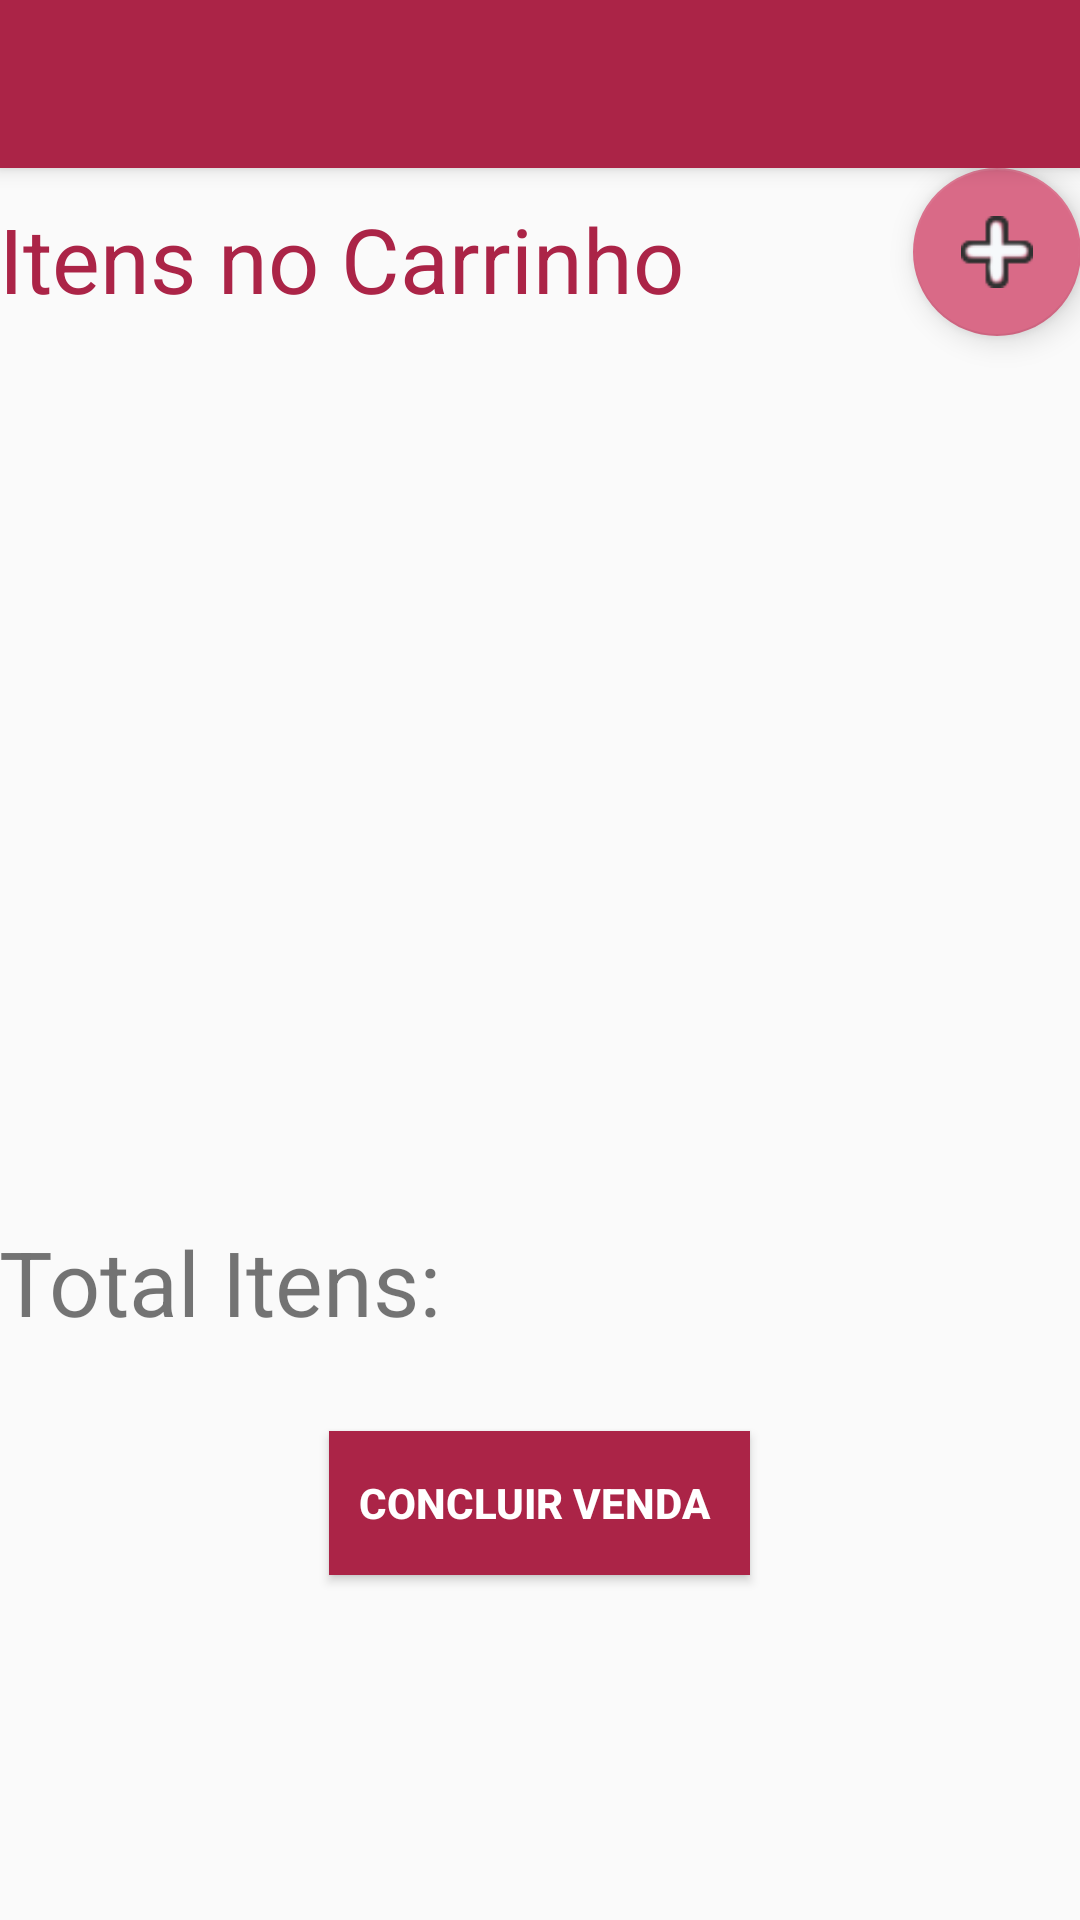

The Android layout XML behind this screen, and the referenced resources:
<!-- AndroidManifest.xml: application theme AppTheme -->
<!-- res/layout/activity_list_carrinho.xml -->
<?xml version="1.0" encoding="utf-8"?>
<android.support.design.widget.CoordinatorLayout
    xmlns:android="http://schemas.android.com/apk/res/android"
    xmlns:app="http://schemas.android.com/apk/res-auto"
    xmlns:tools="http://schemas.android.com/tools" android:layout_width="match_parent"
    android:layout_height="match_parent" android:fitsSystemWindows="true"
    tools:context="br.com.interaje.easytrade.activites.ListCarrinho">

    <android.support.design.widget.AppBarLayout android:layout_height="wrap_content"
        android:layout_width="match_parent" android:theme="@style/AppTheme.AppBarOverlay">

        <android.support.v7.widget.Toolbar android:id="@+id/toolbar"
            android:layout_width="match_parent" android:layout_height="?attr/actionBarSize"
            android:background="?attr/colorPrimary" app:popupTheme="@style/AppTheme.PopupOverlay" />

    </android.support.design.widget.AppBarLayout>

    <include layout="@layout/content_list_carrinho" />



</android.support.design.widget.CoordinatorLayout>
<!-- res/layout/content_list_carrinho.xml (included above) -->
<?xml version="1.0" encoding="utf-8"?>
<RelativeLayout xmlns:android="http://schemas.android.com/apk/res/android"
    xmlns:tools="http://schemas.android.com/tools"
    xmlns:app="http://schemas.android.com/apk/res-auto" android:layout_width="match_parent"
    android:layout_height="match_parent" android:paddingLeft="@dimen/activity_horizontal_margin"
    android:paddingRight="@dimen/activity_horizontal_margin"
    android:paddingTop="@dimen/activity_vertical_margin"
    android:paddingBottom="@dimen/activity_vertical_margin"
    app:layout_behavior="@string/appbar_scrolling_view_behavior"
    tools:showIn="@layout/activity_list_carrinho"
    tools:context=".activites.ListCarrinho">

    <TextView
        android:id="@+id/titulo"
        android:textSize="30dp"
        android:text="Itens no Carrinho"
        android:layout_width="match_parent"
        android:layout_height="wrap_content"
        style="@style/TituloTextView"
        android:layout_alignParentTop="true"
        android:layout_alignParentLeft="true"
        android:layout_alignParentStart="true"
        android:layout_marginTop="10dp"/>

    <ListView
        android:id="@+id/lista"
        android:layout_width="match_parent"
        android:layout_height="290dp"
        android:layout_below="@+id/fab"
        android:layout_alignParentLeft="true"
        android:layout_alignParentStart="true" />

    <TextView
        android:id="@+id/total"
        android:text="Total Itens: "
        android:layout_below="@+id/lista"
        android:layout_width="match_parent"
        android:layout_height="wrap_content"
        style="@style/TextView"
        android:layout_marginTop="5dp"/>

    <Button
        android:id="@+id/salvar"
        android:text="   Concluir venda    "
        android:layout_width="wrap_content"
        android:layout_height="wrap_content"
        android:layout_below="@+id/total"
        android:layout_centerHorizontal="true"
        style="@style/BotaoSalvar"/>

    <android.support.design.widget.FloatingActionButton android:id="@+id/fab"
        android:layout_width="wrap_content" android:layout_height="wrap_content"
        android:layout_gravity="bottom|end"
        android:src="@drawable/novo"
        android:layout_alignParentTop="true"
        android:layout_alignRight="@+id/titulo"
        android:layout_alignEnd="@+id/titulo" />


</RelativeLayout>
<!-- resources referenced by this layout -->
<resources>
  <!-- drawable novo: png bitmap (drawable, 1069 bytes) -->
  <style name="AppTheme.AppBarOverlay" parent="ThemeOverlay.AppCompat.Dark.ActionBar" />
  <style name="AppTheme.PopupOverlay" parent="ThemeOverlay.AppCompat.Light" />
  <style name="BotaoSalvar">
          <item name="android:height">40dp</item>
          <item name="android:textColor">#ffffff</item>
          <item name="android:background">#ab2447</item>
          <item name="android:textStyle">bold</item>
          <item name="android:layout_marginTop">10dp</item>
      </style>
  <style name="TextView">
          <item name="android:textSize">30sp</item>
          <item name="android:height">60dp</item>
      </style>
  <style name="TituloTextView">
          <item name="android:textColor">#ab2447</item>
      </style>
  <style name="AppTheme" parent="Theme.AppCompat.Light.DarkActionBar">
          <item name="windowActionBar">false</item>
          <item name="windowNoTitle">true</item>
          
          <item name="colorPrimary">#ab2447</item>
          <item name="colorPrimaryDark">#ab2447</item>
          <item name="colorAccent">#d96a87</item>
  
      </style>
</resources>
